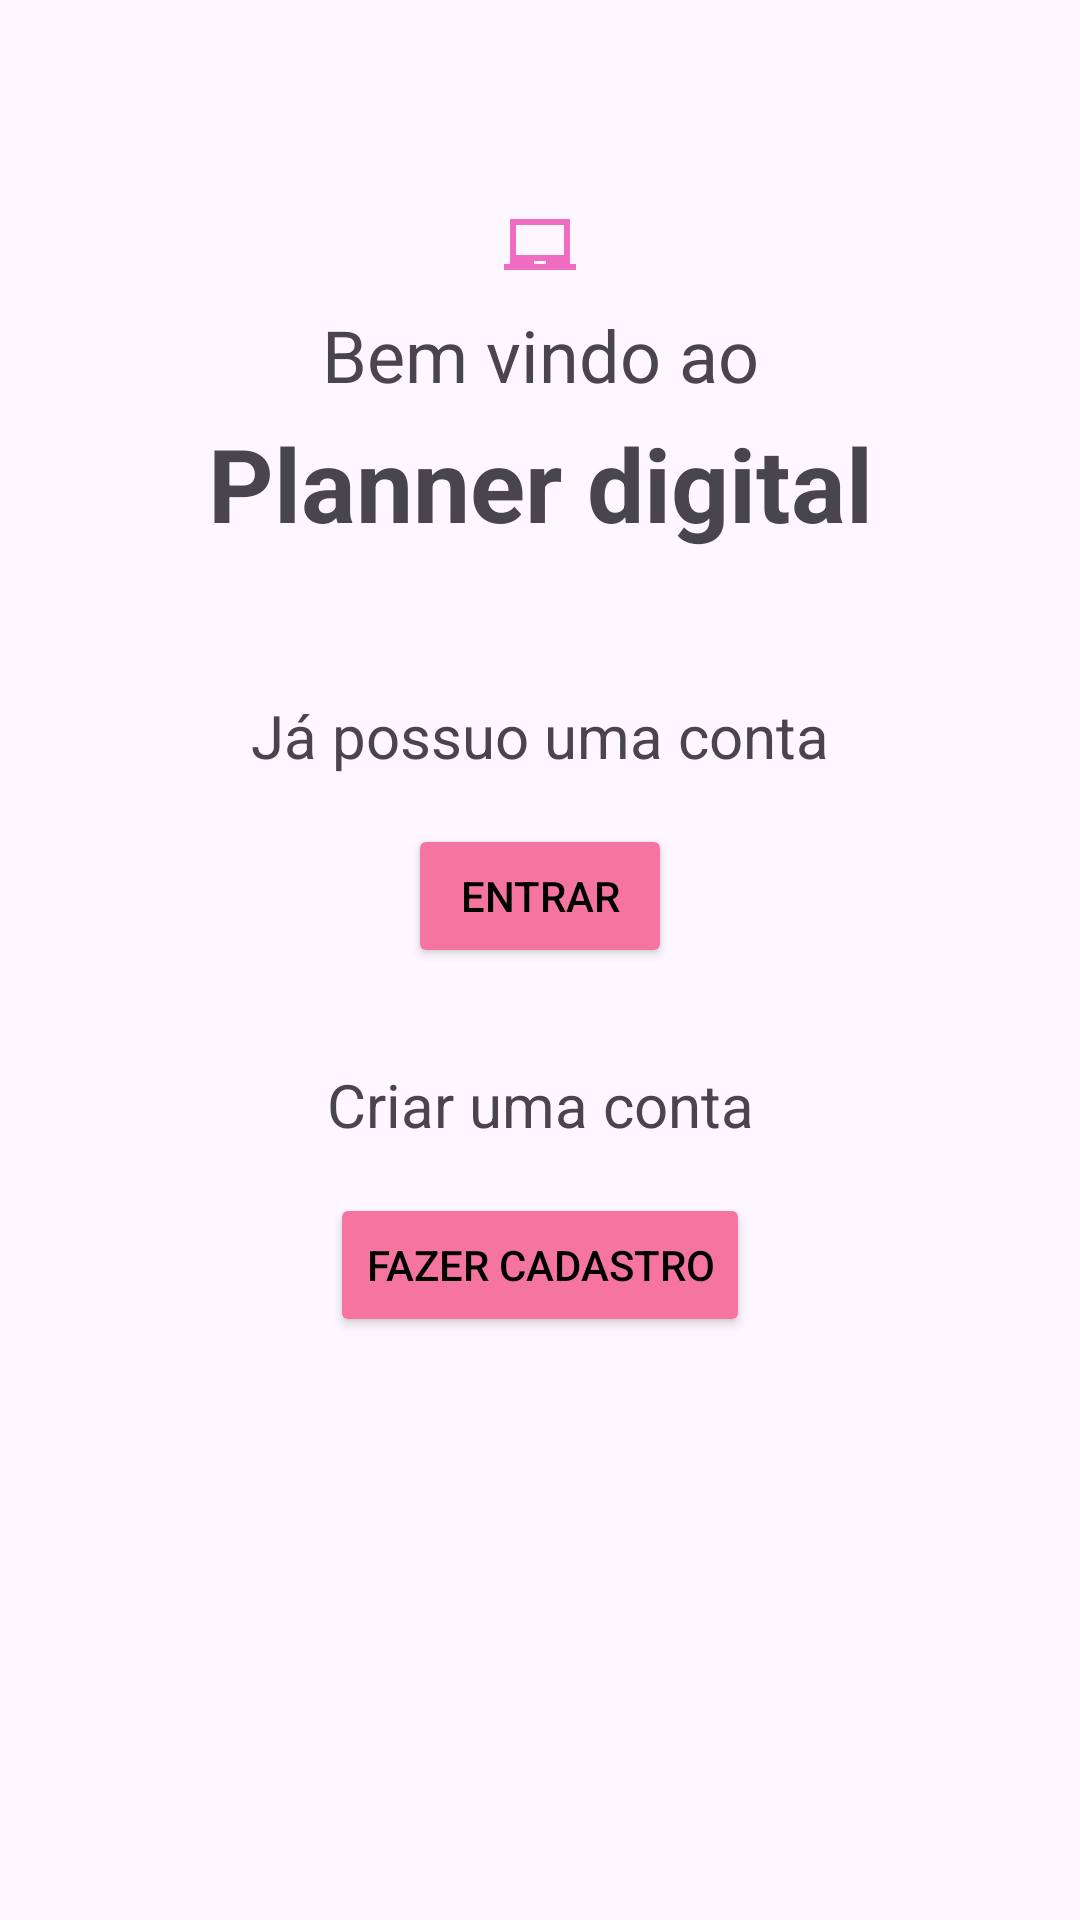

Android layout source for this screen:
<!-- AndroidManifest.xml: application theme Theme.ProjetoPlanner -->
<!-- res/layout/fragment_home.xml -->
<?xml version="1.0" encoding="utf-8"?>
<FrameLayout xmlns:android="http://schemas.android.com/apk/res/android"
    xmlns:app="http://schemas.android.com/apk/res-auto"
    xmlns:tools="http://schemas.android.com/tools"
    android:layout_width="match_parent"
    android:layout_height="match_parent"
    tools:context=".HomeFragment">

        <androidx.constraintlayout.widget.ConstraintLayout
            android:layout_width="match_parent"
            android:layout_height="wrap_content"
            android:padding="16dp">

                <ImageView
                    android:id="@+id/imageView"
                    android:layout_width="match_parent"
                    android:layout_height="wrap_content"
                    android:layout_marginTop="54dp"
                    android:src="@drawable/baseline_laptop_chromebook_24"
                    app:layout_constraintTop_toTopOf="parent"
                    app:layout_constraintStart_toStartOf="parent"
                    app:layout_constraintEnd_toEndOf="parent" />

                <TextView
                    android:id="@+id/textview_second"
                    android:layout_width="0dp"
                    android:layout_height="wrap_content"
                    android:layout_marginTop="8dp"
                    android:text="Bem vindo ao"
                    android:textSize="24sp"
                    android:gravity="center"
                    app:layout_constraintTop_toBottomOf="@id/imageView"
                    app:layout_constraintStart_toStartOf="parent"
                    app:layout_constraintEnd_toEndOf="parent" />

                <TextView
                    android:id="@+id/textView"
                    android:layout_width="0dp"
                    android:layout_height="wrap_content"
                    android:layout_marginTop="4dp"
                    android:text="Planner digital"
                    android:textSize="34sp"
                    android:textStyle="bold"
                    android:gravity="center"
                    app:layout_constraintTop_toBottomOf="@id/textview_second"
                    app:layout_constraintStart_toStartOf="parent"
                    app:layout_constraintEnd_toEndOf="parent" />

                <TextView
                    android:id="@+id/textView3"
                    android:layout_width="0dp"
                    android:layout_height="wrap_content"
                    android:layout_marginTop="48dp"
                    android:text="Já possuo uma conta"
                    android:textSize="20sp"
                    android:gravity="center"
                    app:layout_constraintTop_toBottomOf="@id/textView"
                    app:layout_constraintStart_toStartOf="parent"
                    app:layout_constraintEnd_toEndOf="parent" />

                <Button
                    android:id="@+id/btnEntrar"
                    android:layout_width="wrap_content"
                    android:layout_height="wrap_content"
                    android:layout_marginTop="16dp"
                    android:backgroundTint="#F674A0"
                    android:text="Entrar"
                    android:textColor="#000000"
                    app:layout_constraintTop_toBottomOf="@id/textView3"
                    app:layout_constraintStart_toStartOf="parent"
                    app:layout_constraintEnd_toEndOf="parent" />

                <TextView
                    android:id="@+id/textView2"
                    android:layout_width="0dp"
                    android:layout_height="wrap_content"
                    android:layout_marginTop="32dp"
                    android:text="Criar uma conta"
                    android:textSize="20sp"
                    android:gravity="center"
                    app:layout_constraintTop_toBottomOf="@id/btnEntrar"
                    app:layout_constraintStart_toStartOf="parent"
                    app:layout_constraintEnd_toEndOf="parent" />

                <Button
                    android:id="@+id/btnCadastrar"
                    android:layout_width="wrap_content"
                    android:layout_height="wrap_content"
                    android:layout_marginTop="16dp"
                    android:backgroundTint="#F674A0"
                    android:text="Fazer Cadastro"
                    android:textColor="#000000"
                    app:layout_constraintTop_toBottomOf="@id/textView2"
                    app:layout_constraintStart_toStartOf="parent"
                    app:layout_constraintEnd_toEndOf="parent" />

        </androidx.constraintlayout.widget.ConstraintLayout>
</FrameLayout>
<!-- resources referenced by this layout -->
<resources>
  <!-- drawable baseline_laptop_chromebook_24 (drawable) -->
  <vector xmlns:android="http://schemas.android.com/apk/res/android" android:height="24dp" android:tint="#F16DC4" android:viewportHeight="24" android:viewportWidth="24" android:width="24dp">
        
      <path android:fillColor="@android:color/white" android:pathData="M22,18L22,3L2,3v15L0,18v2h24v-2h-2zM14,18h-4v-1h4v1zM20,15L4,15L4,5h16v10z"/>
      
  </vector>
  <style name="Theme.ProjetoPlanner" parent="Base.Theme.ProjetoPlanner" />
  <style name="Base.Theme.ProjetoPlanner" parent="Theme.Material3.DayNight.NoActionBar">
          
          
      </style>
</resources>
